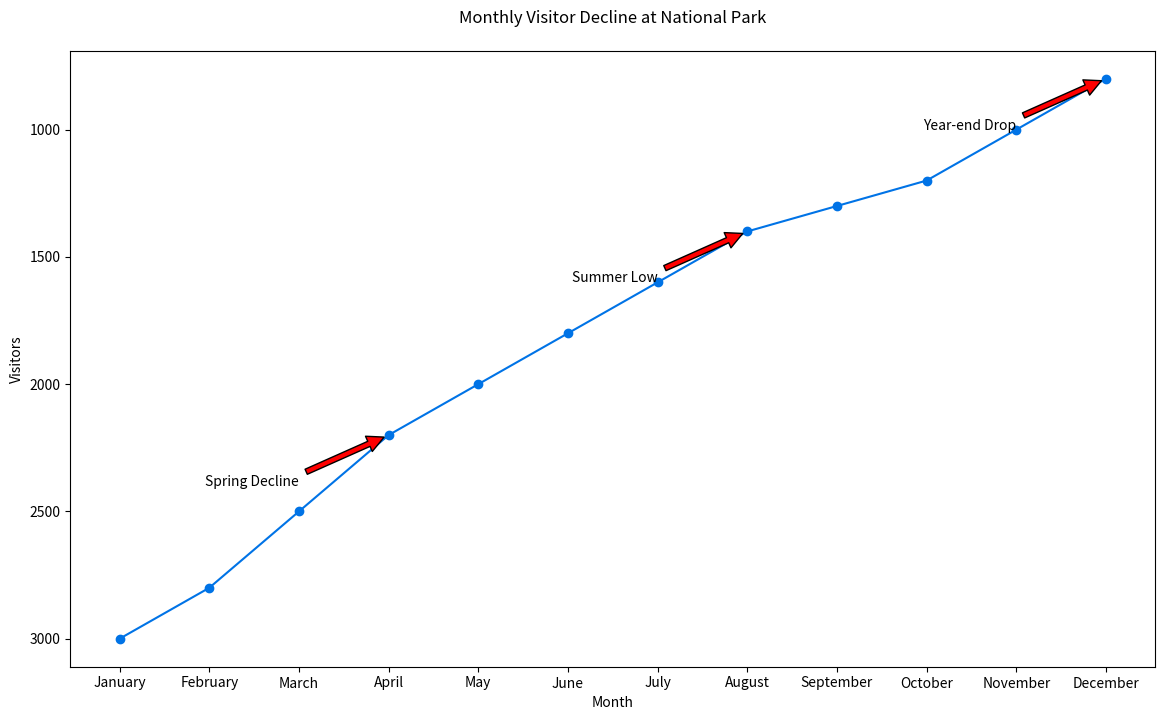

Write the Python code that produced this figure.

import matplotlib.pyplot as plt

# Data
months = ["January", "February", "March", "April", "May", "June", "July", "August", "September", "October", "November", "December"]
visitors = [3000, 2800, 2500, 2200, 2000, 1800, 1600, 1400, 1300, 1200, 1000, 800]

plt.figure(figsize=(14, 8))

# Plotting the line chart
plt.plot(months, visitors, color="#0073e6", marker='o')

# Adding annotations for specific points
plt.annotate('Spring Decline', xy=('April', 2200), xytext=('March', 2400),
             arrowprops=dict(facecolor='red', shrink=0.05),
             horizontalalignment='right')
plt.annotate('Summer Low', xy=('August', 1400), xytext=('July', 1600),
             arrowprops=dict(facecolor='red', shrink=0.05),
             horizontalalignment='right')
plt.annotate('Year-end Drop', xy=('December', 800), xytext=('November', 1000),
             arrowprops=dict(facecolor='red', shrink=0.05),
             horizontalalignment='right')

# Title and labels
plt.title('Monthly Visitor Decline at National Park', pad=20)
plt.xlabel('Month')
plt.ylabel('Visitors')
plt.gca().invert_yaxis()  # Inverting the y-axis

# Show the chart
plt.show()
